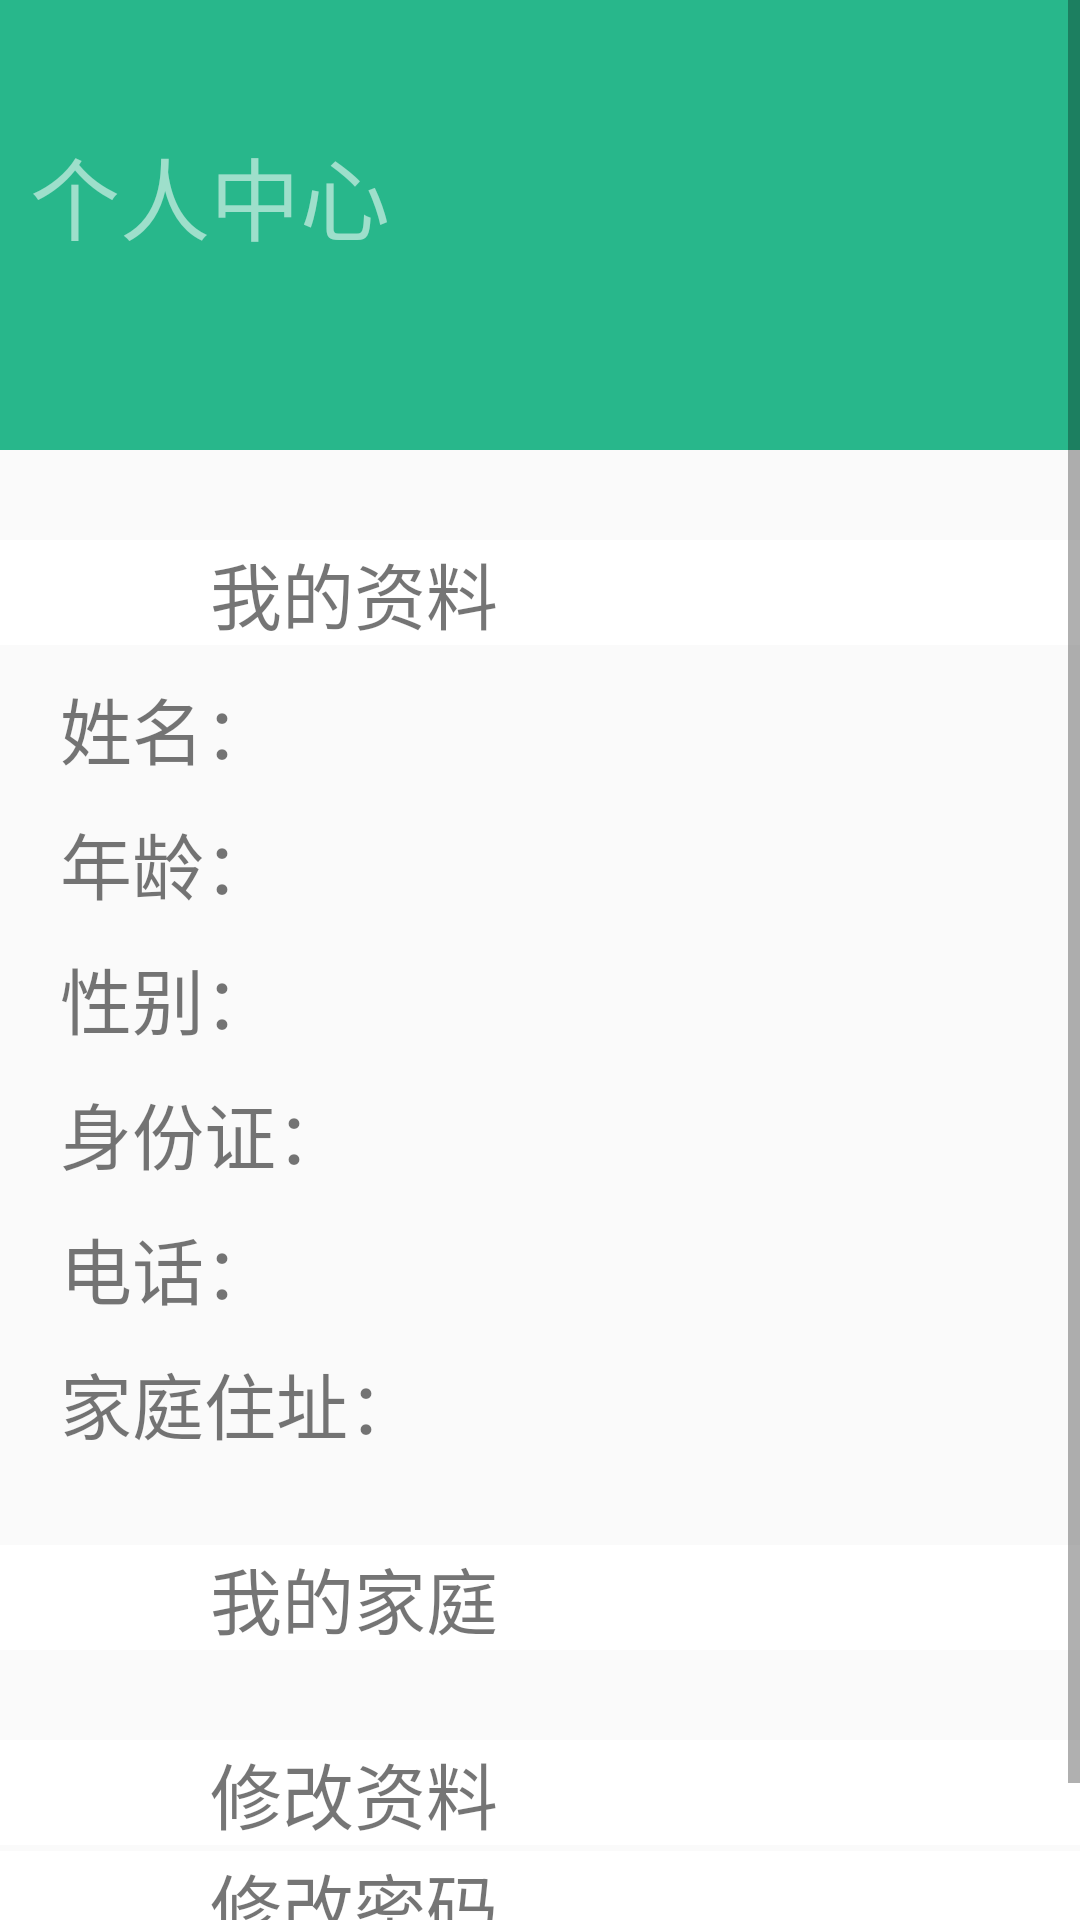

This screen was rendered from an Android layout file. Write that file and the resources it references.
<!-- AndroidManifest.xml: application theme AppTheme -->
<!-- res/layout/fragment_user.xml -->
<?xml version="1.0" encoding="utf-8"?>
<ScrollView xmlns:android="http://schemas.android.com/apk/res/android"
    android:layout_width="match_parent"
    android:layout_height="match_parent">

    <LinearLayout
        android:layout_width="match_parent"
        android:layout_height="match_parent"
        android:orientation="vertical">
        
        <RelativeLayout
            android:id="@+id/layout_register_header"
            android:layout_width="match_parent"
            android:layout_height="150dp"
            android:background="#28b78b"
            android:gravity="center_vertical">

            <TextView
                android:layout_width="wrap_content"
                android:layout_height="wrap_content"
                android:layout_marginBottom="20dp"
                android:layout_marginLeft="10dp"
                android:text="个人中心"
                android:textColor="#8dffffff"
                android:textSize="30sp" />
        </RelativeLayout>

        <LinearLayout
            android:layout_width="match_parent"
            android:layout_height="wrap_content"
            android:layout_marginTop="30dp"
            android:background="#fff"
            android:gravity="center_vertical"
            android:orientation="horizontal">

            <ImageView
                android:layout_width="30dp"
                android:layout_height="30dp"
                android:layout_marginLeft="20dp"
                android:layout_marginRight="20dp"
                android:src="@mipmap/ic_launcher" />

            <TextView
                android:layout_width="wrap_content"
                android:layout_height="wrap_content"
                android:text="我的资料"
                android:textSize="24sp" />
        </LinearLayout>

        <LinearLayout
            android:layout_width="match_parent"
            android:layout_height="wrap_content"
            android:layout_marginLeft="20dp"
            android:layout_marginRight="20dp"
            android:orientation="vertical">

            <LinearLayout
                android:layout_width="match_parent"
                android:layout_height="wrap_content"
                android:layout_marginRight="10dp"
                android:layout_marginTop="10dp">

                <TextView
                    android:layout_width="wrap_content"
                    android:layout_height="wrap_content"
                    android:text="姓名："
                    android:textSize="24sp" />

                <TextView
                    android:id="@+id/et_name"
                    android:layout_width="wrap_content"
                    android:layout_height="wrap_content"
                    android:textSize="24sp" />
            </LinearLayout>

            <LinearLayout
                android:layout_width="match_parent"
                android:layout_height="wrap_content"
                android:layout_marginRight="10dp"
                android:layout_marginTop="10dp">

                <TextView
                    android:layout_width="wrap_content"
                    android:layout_height="wrap_content"
                    android:text="年龄："
                    android:textSize="24sp" />

                <TextView
                    android:id="@+id/et_age"
                    android:layout_width="wrap_content"
                    android:layout_height="wrap_content"
                    android:textSize="24sp" />
            </LinearLayout>

            <LinearLayout
                android:layout_width="match_parent"
                android:layout_height="wrap_content"
                android:layout_marginRight="10dp"
                android:layout_marginTop="10dp">

                <TextView
                    android:layout_width="wrap_content"
                    android:layout_height="wrap_content"
                    android:text="性别："
                    android:textSize="24sp" />

                <TextView
                    android:id="@+id/et_sex"
                    android:layout_width="wrap_content"
                    android:layout_height="wrap_content"
                    android:textSize="24sp" />
            </LinearLayout>

            <LinearLayout
                android:layout_width="match_parent"
                android:layout_height="wrap_content"
                android:layout_marginRight="10dp"
                android:layout_marginTop="10dp">

                <TextView
                    android:layout_width="wrap_content"
                    android:layout_height="wrap_content"
                    android:text="身份证："
                    android:textSize="24sp" />

                <TextView
                    android:id="@+id/et_id_num"
                    android:layout_width="wrap_content"
                    android:layout_height="wrap_content"
                    android:textSize="24sp" />
            </LinearLayout>

            <LinearLayout
                android:layout_width="match_parent"
                android:layout_height="wrap_content"
                android:layout_marginRight="10dp"
                android:layout_marginTop="10dp">

                <TextView
                    android:layout_width="wrap_content"
                    android:layout_height="wrap_content"
                    android:text="电话："
                    android:textSize="24sp" />

                <TextView
                    android:id="@+id/et_phone_num"
                    android:layout_width="wrap_content"
                    android:layout_height="wrap_content"
                    android:textSize="24sp" />
            </LinearLayout>

            <LinearLayout
                android:layout_width="match_parent"
                android:layout_height="wrap_content"
                android:layout_marginRight="10dp"
                android:layout_marginTop="10dp">

                <TextView
                    android:layout_width="wrap_content"
                    android:layout_height="wrap_content"
                    android:text="家庭住址："
                    android:textSize="24sp" />

                <TextView
                    android:id="@+id/et_address"
                    android:layout_width="wrap_content"
                    android:layout_height="wrap_content"
                    android:textSize="24sp" />
            </LinearLayout>
        </LinearLayout>

        <LinearLayout
            android:layout_width="match_parent"
            android:layout_height="wrap_content"
            android:layout_marginTop="30dp"
            android:background="#fff"
            android:gravity="center_vertical"
            android:orientation="horizontal">

            <ImageView
                android:layout_width="30dp"
                android:layout_height="30dp"
                android:layout_marginLeft="20dp"
                android:layout_marginRight="20dp"
                android:src="@mipmap/ic_launcher" />

            <TextView
                android:id="@+id/et_fam"
                android:layout_width="wrap_content"
                android:layout_height="wrap_content"
                android:text="我的家庭"
                android:textSize="24sp" />
        </LinearLayout>

        <LinearLayout
            android:layout_width="match_parent"
            android:layout_height="wrap_content"
            android:layout_marginTop="30dp"
            android:background="#fff"
            android:gravity="center_vertical"
            android:orientation="horizontal">

            <ImageView
                android:layout_width="30dp"
                android:layout_height="30dp"
                android:layout_marginLeft="20dp"
                android:layout_marginRight="20dp"
                android:src="@mipmap/ic_launcher" />

            <TextView
                android:id="@+id/et_edit"
                android:layout_width="wrap_content"
                android:layout_height="wrap_content"
                android:text="修改资料"
                android:textSize="24sp" />
        </LinearLayout>

        <LinearLayout
            android:layout_width="match_parent"
            android:layout_height="wrap_content"
            android:layout_marginTop="2dp"
            android:background="#fff"
            android:gravity="center_vertical"
            android:orientation="horizontal">

            <ImageView
                android:layout_width="30dp"
                android:layout_height="30dp"
                android:layout_marginLeft="20dp"
                android:layout_marginRight="20dp"
                android:src="@mipmap/ic_launcher" />

            <TextView
                android:id="@+id/et_password"
                android:layout_width="wrap_content"
                android:layout_height="wrap_content"
                android:text="修改密码"
                android:textSize="24sp" />
        </LinearLayout>

        <LinearLayout
            android:layout_width="match_parent"
            android:layout_height="wrap_content"
            android:layout_marginTop="2dp"
            android:background="#fff"
            android:gravity="center_vertical"
            android:orientation="horizontal">

            <ImageView
                android:layout_width="30dp"
                android:layout_height="30dp"
                android:layout_marginLeft="20dp"
                android:layout_marginRight="20dp"
                android:src="@mipmap/ic_launcher" />

            <TextView
                android:id="@+id/et_quit"
                android:layout_width="wrap_content"
                android:layout_height="wrap_content"
                android:text="退出登录"
                android:textSize="24sp" />
        </LinearLayout>
    </LinearLayout>
</ScrollView>
<!-- resources referenced by this layout -->
<resources>
  <style name="AppTheme" parent="Theme.AppCompat.Light.NoActionBar">
          
          <item name="colorPrimary">@color/colorPrimary</item>
          <item name="colorPrimaryDark">@color/colorPrimaryDark</item>
          <item name="colorAccent">@color/colorAccent</item>
      </style>
  <!-- not gathered from this repository: default colours our renderer supplied (Android Studio template values) -->
  <color name="colorPrimary">#FF6200EE</color>
  <color name="colorPrimaryDark">#FF3700B3</color>
  <color name="colorAccent">#FF03DAC5</color>
</resources>
